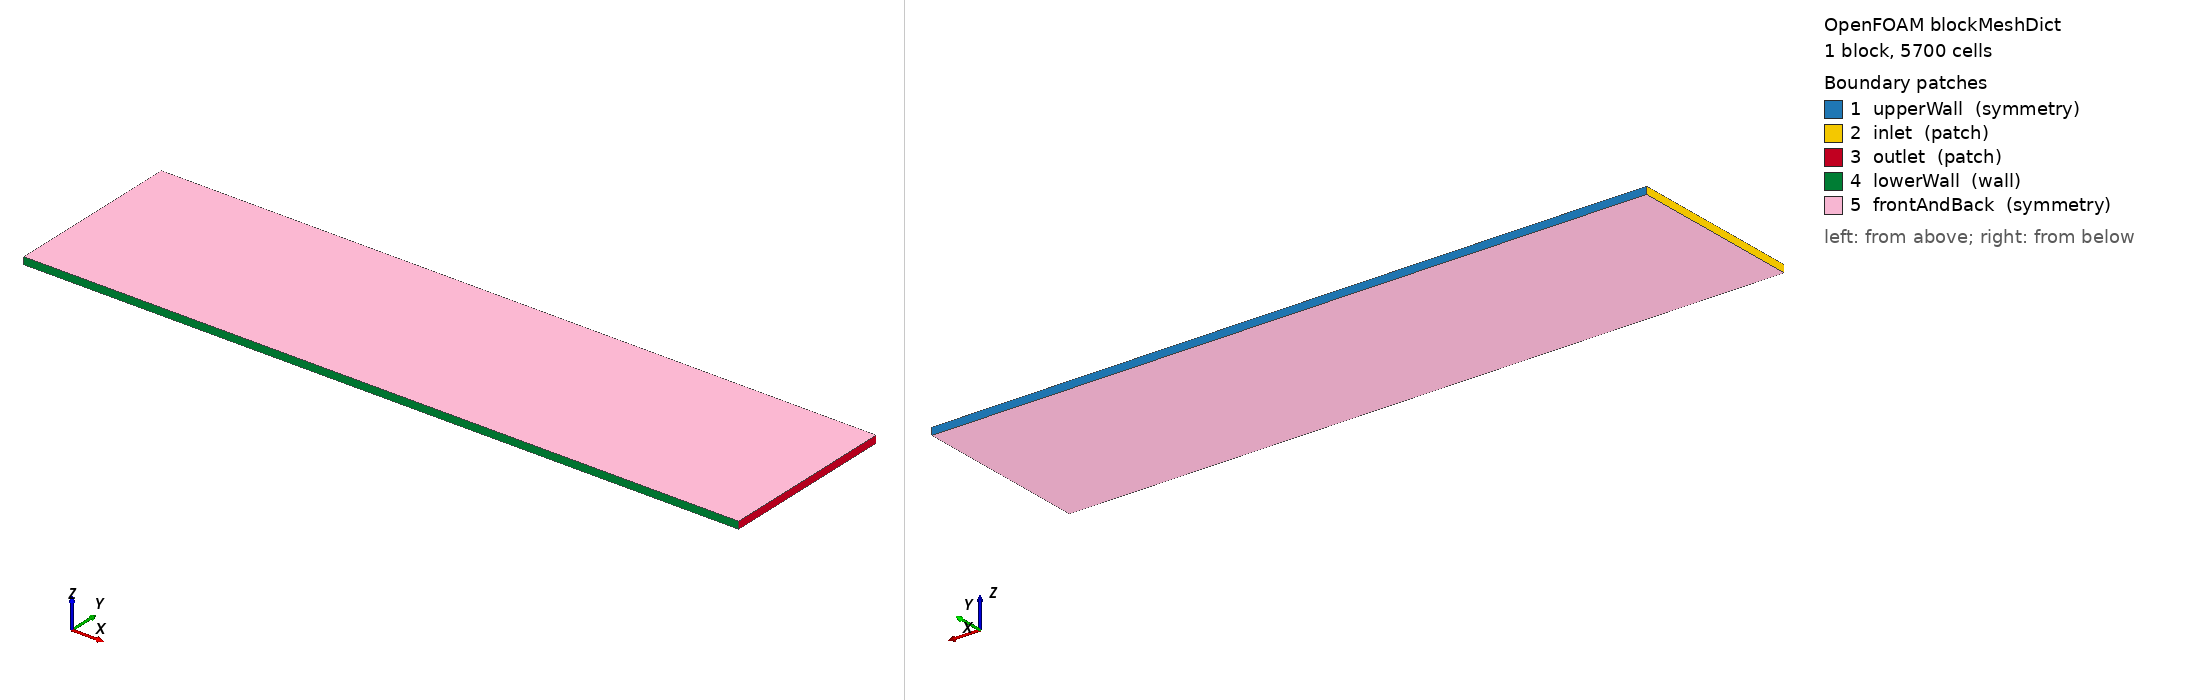

OpenFOAM case: the mesh blockMesh builds from blockMeshDict, 1 block(s), 5700 cells. Boundary patches (legend numbers): 1 upperWall (symmetry), 2 inlet (patch), 3 outlet (patch), 4 lowerWall (wall), 5 frontAndBack (symmetry). Left view from above one corner, right view from below the opposite corner. Boundary conditions: 3 field file(s) under 0/ or 0.orig/; 5 of 5 drawn patches have an entry in a shipped field file.

=== system/blockMeshDict ===
/*--------------------------------*- C++ -*----------------------------------*\
| moorFV: finite-volume beams for mooring and beam-fluid interaction          |
| Web:         https://github.com/solids4foam/moorFV                          |
| Disclaimer:  This offering is not approved or endorsed by OpenCFD Limited,  |
|              producer and distributor of the OpenFOAM software via          |
|              www.openfoam.com, and owner of the OPENFOAM® and OpenCFD®      |
|              trade marks.                                                   |
\*---------------------------------------------------------------------------*/
FoamFile
{
    version     2.0;
    format      ascii;
    class       dictionary;
    object      blockMeshDict;
}
// * * * * * * * * * * * * * * * * * * * * * * * * * * * * * * * * * * * * * //

scale   0.01;

vertices
(
    (0 0 -0.02)
    (4 0 -0.02)
    (4 1 -0.02)
    (0 1 -0.02)

    (0 0 0.02)
    (4 0 0.02)
    (4 1 0.02)
    (0 1 0.02)
);

blocks
(
    hex (0 1 2 3 4 5 6 7) (150 38 1) simpleGrading (1 1 1)
);

edges
(
);

boundary
(
    upperWall
    {
        type symmetry;
        faces
        (
            (3 7 6 2)
        );
    }
    inlet
    {
        type patch;
        faces
        (
            (0 4 7 3)
        );
    }
    outlet
    {
        type patch;
        faces
        (
            (2 6 5 1)
        );
    }
    lowerWall
    {
        type wall;
        faces
        (
            (1 5 4 0)
        );
    }
    frontAndBack
    {
        type symmetry;
        faces
        (
            (0 3 2 1)
            (4 5 6 7)
        );
    }
);



// ************************************************************************* //


=== system/controlDict ===
/*--------------------------------*- C++ -*----------------------------------*\
| moorFV: finite-volume beams for mooring and beam-fluid interaction          |
| Web:         https://github.com/solids4foam/moorFV                          |
| Disclaimer:  This offering is not approved or endorsed by OpenCFD Limited,  |
|              producer and distributor of the OpenFOAM software via          |
|              www.openfoam.com, and owner of the OPENFOAM® and OpenCFD®      |
|              trade marks.                                                   |
\*---------------------------------------------------------------------------*/
FoamFile
{
    version     2.0;
    format      ascii;
    class       dictionary;
    object      controlDict;
}
// * * * * * * * * * * * * * * * * * * * * * * * * * * * * * * * * * * * * * //

DebugSwitches
{
    //    optionList 10;
}

application     pimpleFoam;

startFrom       latestTime;

startTime       0;

stopAt          endTime;

endTime         2.5;

deltaT          1e-04;

writeControl    adjustable;

writeInterval   0.1;

purgeWrite      0;

writeFormat     ascii;

writePrecision  6;

writeCompression off;

timeFormat      general;

timePrecision   6;

runTimeModifiable yes;

adjustTimeStep  no;

maxCo           0.1;
maxDeltaT    0.00005;
libs
(
  libsixDoFRigidBodyBeamMotion.so
  libwireBunchingModels.so
);
functions
{
    // probeVelocity
    // {
    //     type            probes;
    //     functionObjectLibs ("libsampling.so");
    //     enabled         true;
    //     fields
    //     (
    //         U
    //     );
    //     probeLocations
    //     (
    //         (0 0.005 0.0003)
    //     );
    // }
}

// ************************************************************************* //


=== 0.orig/U ===
/*--------------------------------*- C++ -*----------------------------------*\
| moorFV: finite-volume beams for mooring and beam-fluid interaction          |
| Web:         https://github.com/solids4foam/moorFV                          |
| Disclaimer:  This offering is not approved or endorsed by OpenCFD Limited,  |
|              producer and distributor of the OpenFOAM software via          |
|              www.openfoam.com, and owner of the OPENFOAM® and OpenCFD®      |
|              trade marks.                                                   |
\*---------------------------------------------------------------------------*/
FoamFile
{
    version     2.0;
    format      ascii;
    class       volVectorField;
    object      U;
}
// * * * * * * * * * * * * * * * * * * * * * * * * * * * * * * * * * * * * * //

dimensions      [0 1 -1 0 0 0 0];

internalField   uniform (0 0 0);

boundaryField
{
    inlet
    {
        type            codedFixedValue;
        value           uniform (0 0 0);
        name            beamTunnelInlet_Zhang2012;

        // Zhang/Liu/Khoo 2012, sec 6.4: parabolic inlet, step at t=0
        // Paper (CGS, y in cm):  v1f(y) = 1.5(-y^2 + 2y) = -1.5 y^2 + 3 y  [cm/s]
        // Convert to SI (y in m): Ux(y) = -150 y^2 + 3 y  [m/s]
        // Peak Ux = 1.5 cm/s = 0.015 m/s at y = H = 1 cm (dv/dy=0 at top symmetry)
        code
        #{
            const fvPatch& p = patch();
            vectorField& Uf = *this;
            const vectorField& Cf = p.Cf();

            forAll(Uf, faceI)
            {
                const scalar y = Cf[faceI].y();
                const scalar Ux = -150.0*y*y + 3.0*y;
                Uf[faceI] = vector(Ux, 0, 0);
            }
        #};
    }

    outlet
    {
        type            pressureInletOutletVelocity;
        value           uniform (0 0 0);
    }

    upperWall
    {
        // top edge: v2f = 0  ->  symmetry
        type            symmetry;
    }

    lowerWall
    {
        // bottom edge: no-slip wall (beam fixed here)
        type            noSlip;
    }

    frontAndBack
    {
        //  type            empty;
        type        symmetry;
    }
}


// ************************************************************************* //


=== 0.orig/p ===
/*--------------------------------*- C++ -*----------------------------------*\
| moorFV: finite-volume beams for mooring and beam-fluid interaction          |
| Web:         https://github.com/solids4foam/moorFV                          |
| Disclaimer:  This offering is not approved or endorsed by OpenCFD Limited,  |
|              producer and distributor of the OpenFOAM software via          |
|              www.openfoam.com, and owner of the OPENFOAM® and OpenCFD®      |
|              trade marks.                                                   |
\*---------------------------------------------------------------------------*/
FoamFile
{
    version     2.0;
    format      ascii;
    class       volScalarField;
    object      p;
}
// * * * * * * * * * * * * * * * * * * * * * * * * * * * * * * * * * * * * * //

dimensions      [0 2 -2 0 0 0 0];

internalField   uniform 0;

boundaryField
{
    inlet
    {
        type            zeroGradient;
    }

    outlet
    {
        type            fixedValue;
        value           uniform 0;
    }

    lowerWall
    {
        // bottom edge: no-slip wall
        type            zeroGradient;
    }

    upperWall
    {
        // top edge: symmetry
        type            symmetry;
    }

    frontAndBack
    {
        //        type            empty;
        type        symmetry;
    }
}


// ************************************************************************* //


=== 0.orig/pointDisplacement ===
/*--------------------------------*- C++ -*----------------------------------*\
| moorFV: finite-volume beams for mooring and beam-fluid interaction          |
| Web:         https://github.com/solids4foam/moorFV                          |
| Disclaimer:  This offering is not approved or endorsed by OpenCFD Limited,  |
|              producer and distributor of the OpenFOAM software via          |
|              www.openfoam.com, and owner of the OPENFOAM® and OpenCFD®      |
|              trade marks.                                                   |
\*---------------------------------------------------------------------------*/
FoamFile
{
    version     2.0;
    format      ascii;
    class       pointVectorField;
    location    "0";
    object      pointDisplacement;
}
// * * * * * * * * * * * * * * * * * * * * * * * * * * * * * * * * * * * * * //

dimensions      [0 1 0 0 0 0 0];

internalField   uniform (0 0 0);

boundaryField
{
    upperWall
    {
        type            symmetry;
    }
    inlet
    {
        type            fixedValue;
        value           uniform (0 0 0);
    }
    outlet
    {
        type            fixedValue;
        value           uniform (0 0 0);
    }
    lowerWall
    {
        type            fixedValue;
        value           uniform (0 0 0);
    }
    frontAndBack
    {
        //        type            empty;
        type        symmetry;
    }    
    // sides
    // {
    //     type            empty;
    // }
    // upperWall
    // {
    //     type            calculated;
    // }
}


// ************************************************************************* //
